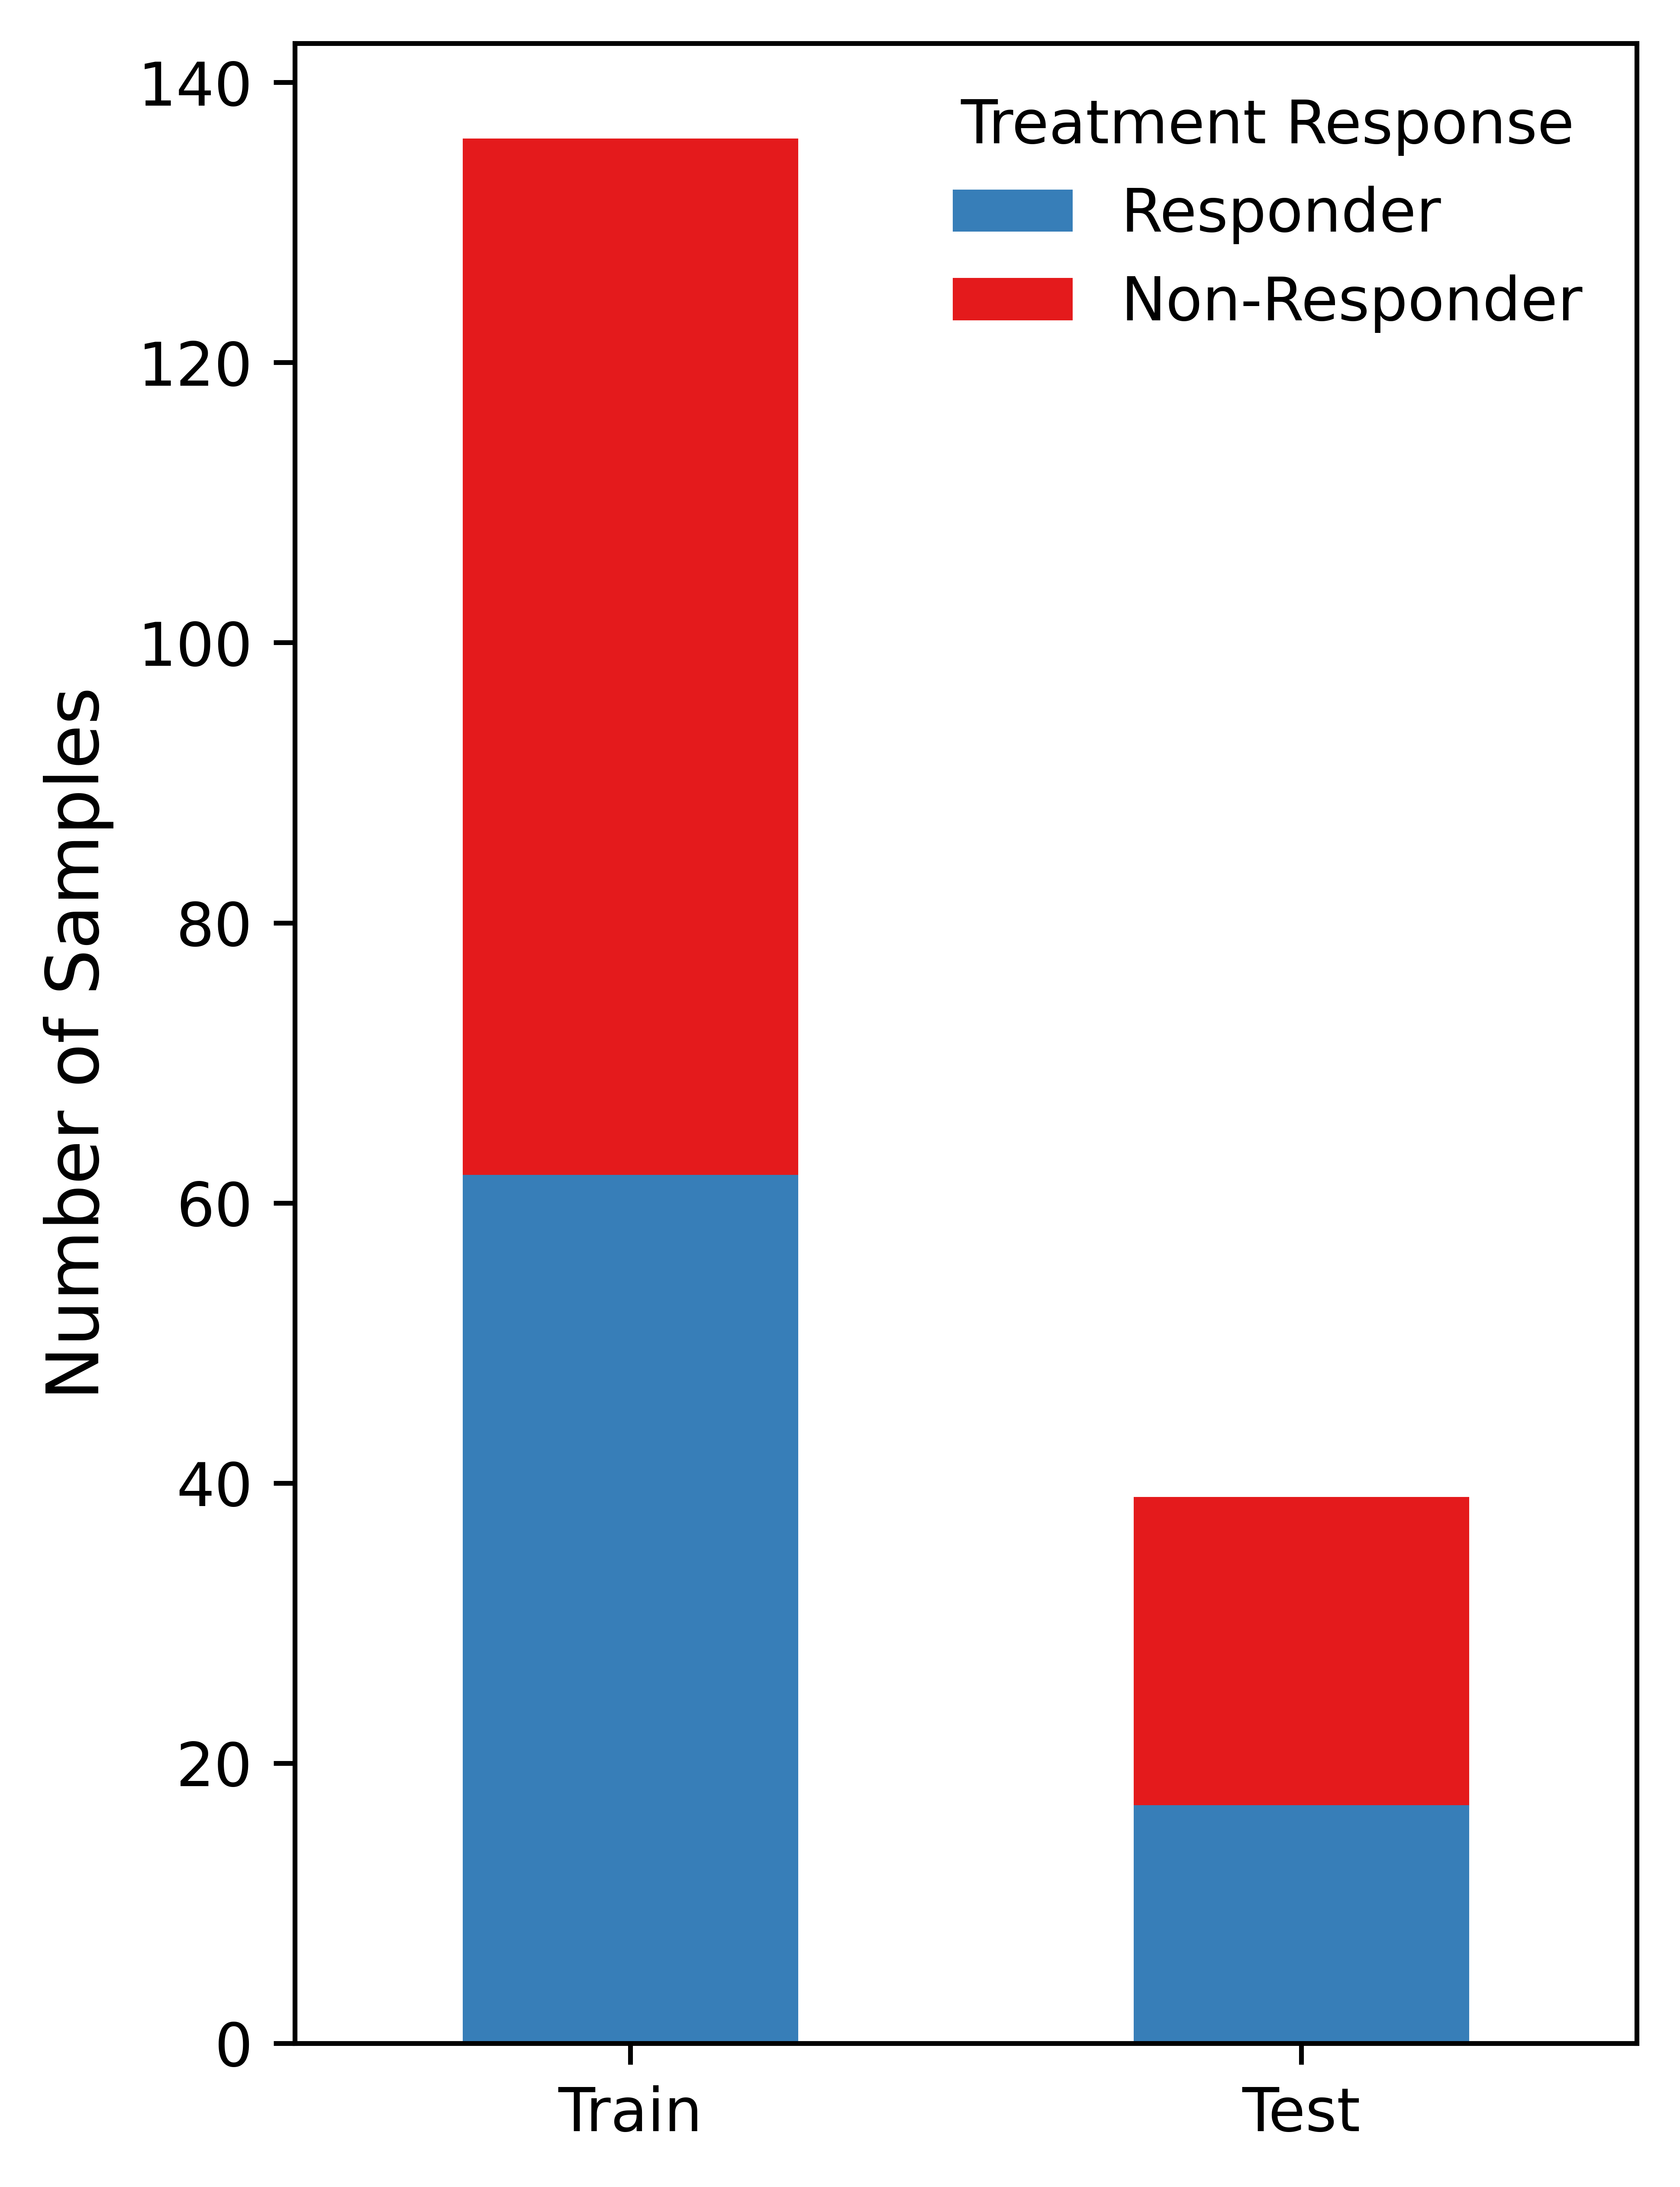

Source code (Python):
import pandas as pd
import matplotlib.pyplot as plt
import matplotlib.patches as patches


file_path = '/jet/home/rbandaru/ravi/headneck/metadata/RAW_HNSCC_METADATA.csv'
df = pd.read_csv(file_path)
df = df.dropna(subset=['Treatment Response'])
train_df = df[df['Institute'].isin([1, 2, 3, 4])]
test_df = df[df['Institute'].isin([5, 6])]
num_responder_train = train_df['Treatment Response'].value_counts().get("Responder", 0)
num_nonresponder_train = train_df['Treatment Response'].value_counts().get("Non-Responder", 0)
num_responder_test = test_df['Treatment Response'].value_counts().get("Responder", 0)
num_nonresponder_test = test_df['Treatment Response'].value_counts().get("Non-Responder", 0)
data = {
    'Responder': [num_responder_train, num_responder_test ],
    'Non-Responder': [num_nonresponder_train, num_nonresponder_test]
}
df_counts = pd.DataFrame(data, index=['Responder', 'Non-Responder'])
ax = df_counts.plot(kind='bar', stacked=True, figsize=(4, 6), color=['#377eb8', '#e41a1c'])
ax.set_ylabel('Number of Samples', fontsize=12)
ax.set_xticklabels(['Train', 'Test'], rotation=0, ha='center', fontsize=10)  # Update x-axis labels
ax.legend(title='Treatment Response', title_fontsize=10, fontsize=10, frameon=False, labels=['Responder', 'Non-Responder'])  # Update legend labels
plt.savefig('train_test_metadata.png', dpi=1000, bbox_inches='tight')
plt.show()
